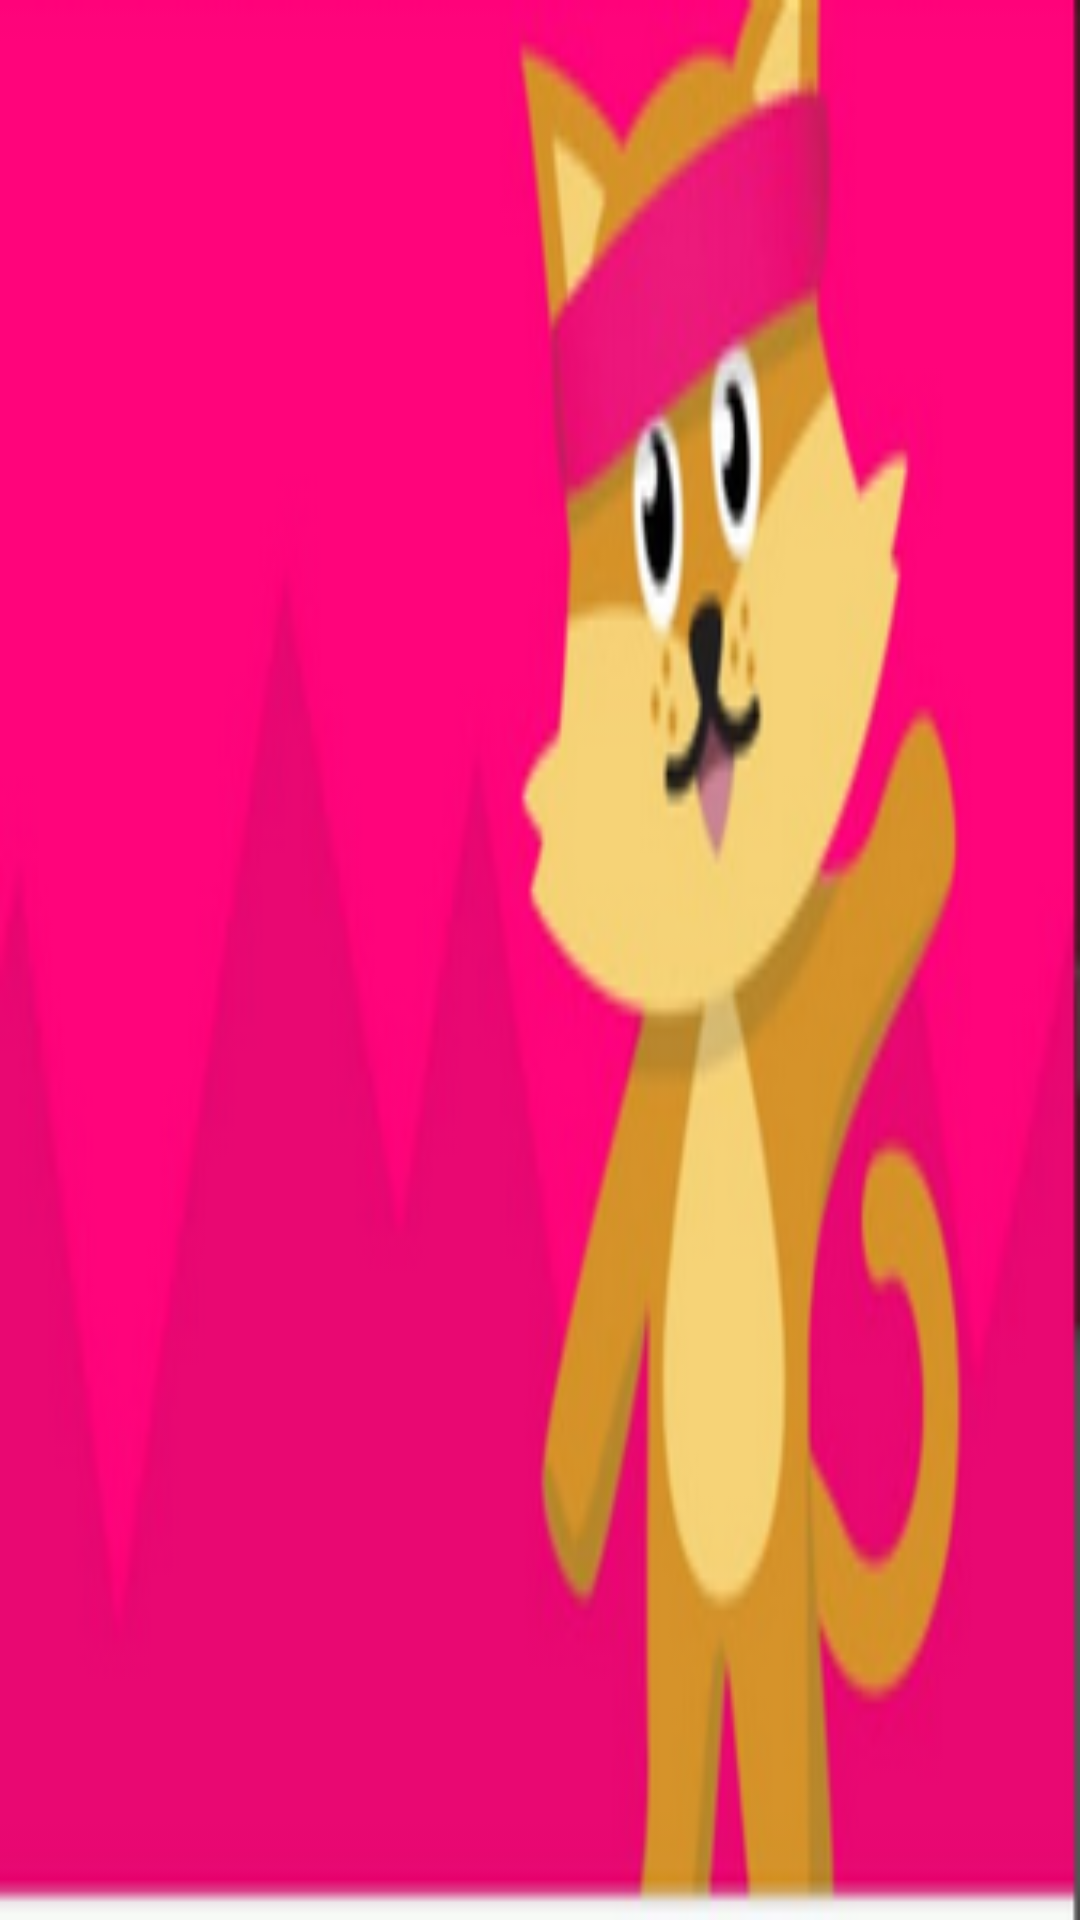

Android layout source for this screen:
<!-- AndroidManifest.xml: application theme AppTheme -->
<!-- res/layout/nav_header.xml -->
<?xml version="1.0" encoding="utf-8"?>
<RelativeLayout xmlns:android="http://schemas.android.com/apk/res/android"
    android:layout_width="match_parent"
    android:layout_height="140dp"
    android:background="@mipmap/back"
    android:orientation="vertical">

</RelativeLayout>
<!-- resources referenced by this layout -->
<resources>
  <!-- mipmap back: png bitmap (mipmap-xxxhdpi, 60456 bytes) -->
  <style name="AppTheme" parent="Theme.AppCompat.Light.NoActionBar">
          
          <item name="colorPrimary">@color/colorPrimary</item>
          <item name="colorPrimaryDark">@color/colorPrimaryDark</item>
          <item name="colorAccent">@color/colorAccent</item>
      </style>
  <!-- not gathered from this repository: default colours our renderer supplied (Android Studio template values) -->
  <color name="colorPrimary">#FF6200EE</color>
  <color name="colorPrimaryDark">#FF3700B3</color>
  <color name="colorAccent">#FF03DAC5</color>
</resources>
